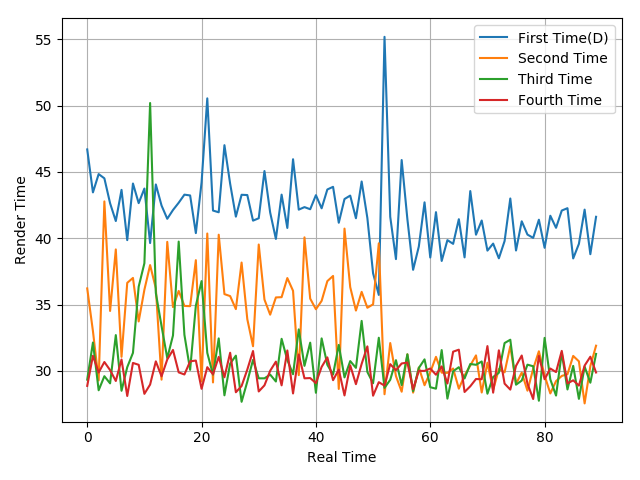

The file beside this chart, header and first rows:
46.7, 43.46, 44.84, 44.52, 42.64, 41.3, 43.65, 39.86, 44.13, 42.65, 43.75, 39.64, 44.06, 42.47, 41.47, 42.13, 42.68, 43.29, 43.23, 40.39, 44.21, 50.55, 42.09, 41.96
36.22, 33, 29.28, 42.78, 34.52, 39.16, 31.06, 36.64, 37.01, 33.73, 36.12, 37.98, 36.23, 29.34, 39.73, 34.81, 36.03, 34.9, 34.88, 38.35, 29.2, 40.36, 29.13, 40.27
29.34, 32.14, 28.54, 29.6, 29.06, 32.7, 28.5, 30.28, 31.36, 36.35, 38.12, 50.2, 35.88, 33.38, 30.96, 32.67, 39.75, 32.72, 30.08, 34.92, 36.77, 31.36, 29.72, 32.45
28.87, 31.14, 29.88, 30.67, 30.06, 29.24, 30.86, 28.11, 30.6, 30.46, 28.27, 28.97, 30.72, 29.59, 30.86, 31.58, 29.89, 29.73, 30.72, 30.78, 28.65, 30.28, 29.75, 31.06
